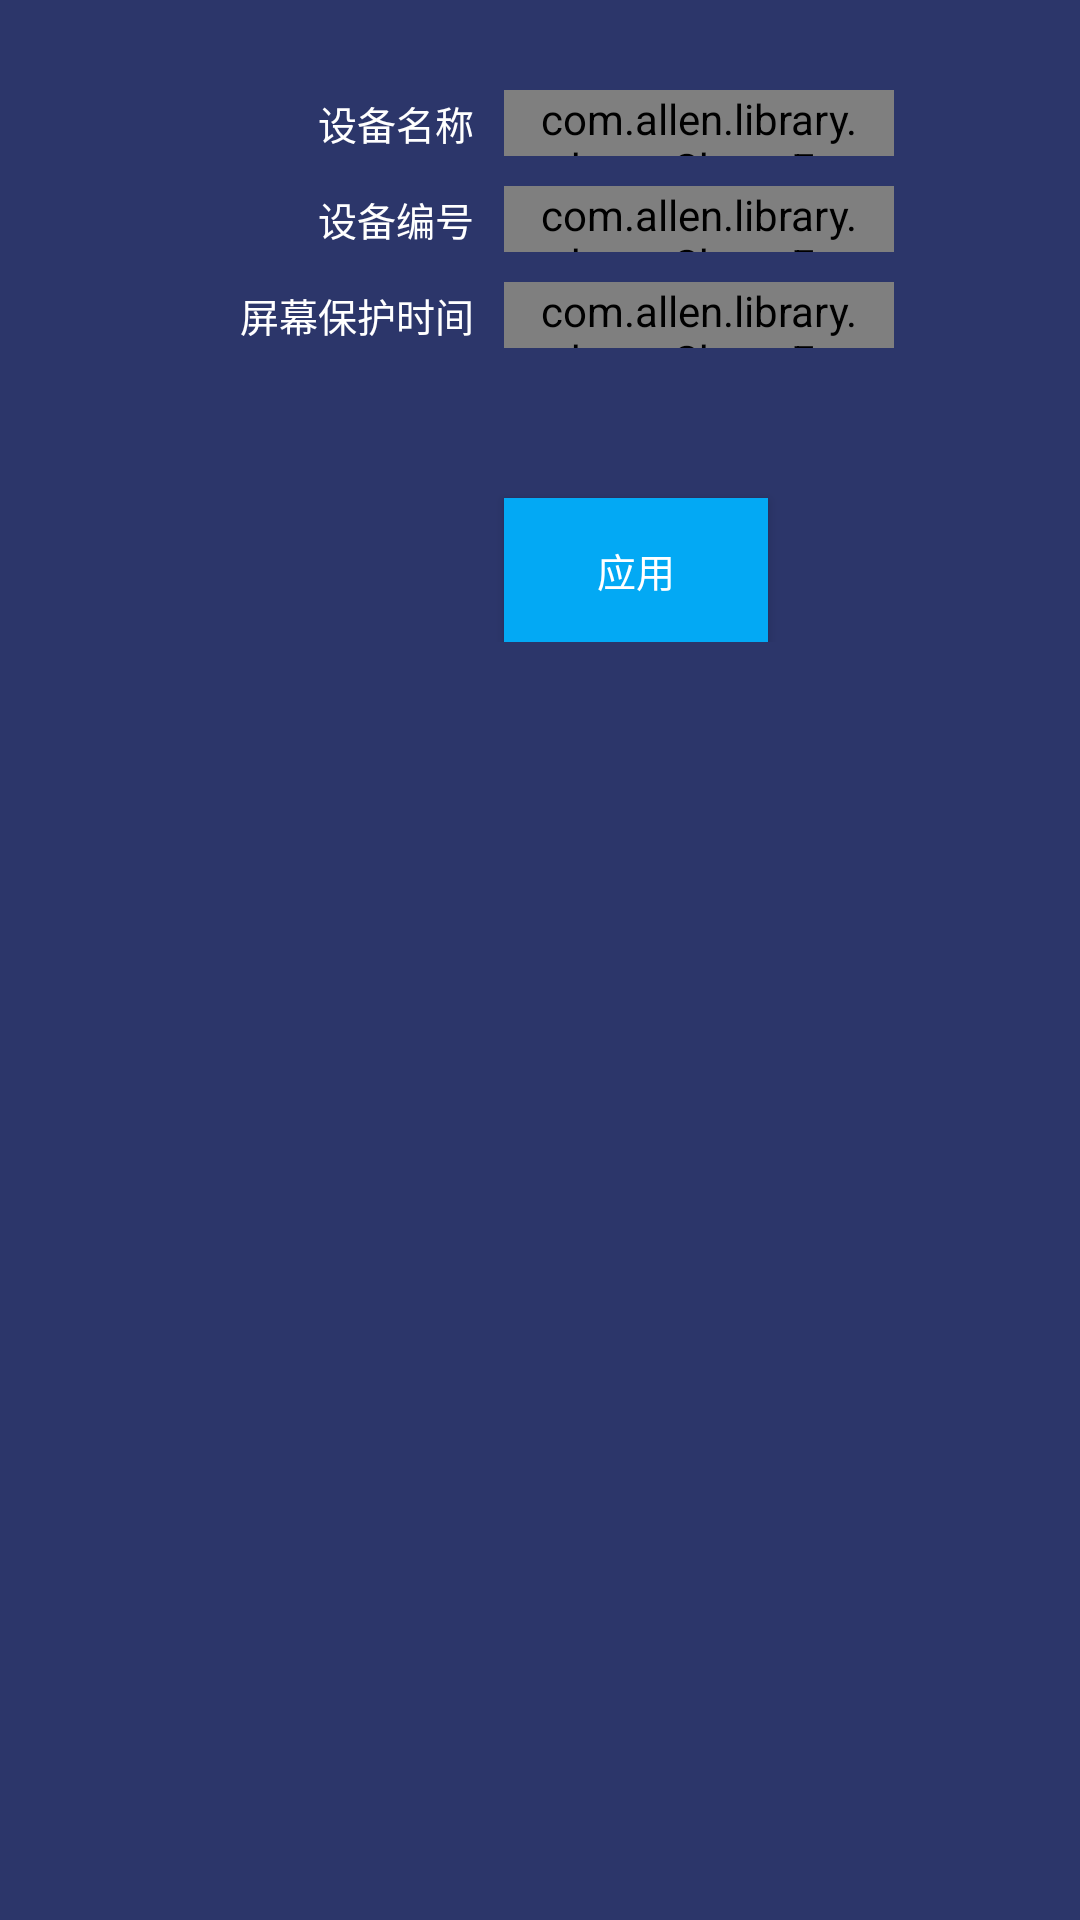

This screen was rendered from an Android layout file. Write that file and the resources it references.
<!-- AndroidManifest.xml: application theme Theme.RtspPusher -->
<!-- res/layout/fragment_more_config.xml -->
<?xml version="1.0" encoding="utf-8"?>
<LinearLayout xmlns:android="http://schemas.android.com/apk/res/android"
  android:layout_width="match_parent"
  android:layout_height="match_parent"
  android:paddingStart="@dimen/dp_80"
  android:paddingTop="@dimen/dp_20"
  android:background="@color/colorPrimaryVariant"
  android:orientation="vertical"
  xmlns:app="http://schemas.android.com/apk/res-auto">

  <androidx.constraintlayout.widget.ConstraintLayout
    android:layout_width="wrap_content"
    android:layout_height="wrap_content"
    >

    <com.allen.library.shape.ShapeFrameLayout
      android:id="@+id/flDeviceName"
      android:layout_width="@dimen/dp_130"
      android:layout_height="@dimen/dp_22"
      android:layout_marginTop="@dimen/dp_10"
      android:paddingStart="@dimen/dp_10"
      android:paddingEnd="@dimen/dp_10"
      app:shapeStrokeWidth="@dimen/dp_0_5"
      app:shapeStrokeColor="@color/white"
      app:shapeSolidColor="@color/colorPrimaryVariant"
      app:layout_constraintTop_toTopOf="parent"
      app:layout_constraintEnd_toEndOf="parent">

      <TextView
        android:layout_width="match_parent"
        android:layout_height="wrap_content"
        android:layout_gravity="center_vertical"
        android:textSize="@dimen/sp_11"
        android:textColor="@color/white"
        android:text="掌心宝贝NVR"
        />

    </com.allen.library.shape.ShapeFrameLayout>

    <TextView
      android:layout_width="wrap_content"
      android:layout_height="wrap_content"
      android:layout_marginEnd="@dimen/dp_10"
      app:layout_constraintEnd_toStartOf="@id/flDeviceName"
      app:layout_constraintTop_toTopOf="@id/flDeviceName"
      app:layout_constraintBottom_toBottomOf="@id/flDeviceName"
      android:textSize="@dimen/sp_13"
      android:textColor="@color/white"
      android:text="设备名称"/>

    <com.allen.library.shape.ShapeFrameLayout
      android:id="@+id/flDeviceId"
      android:layout_width="@dimen/dp_130"
      android:layout_height="@dimen/dp_22"
      android:layout_marginTop="@dimen/dp_10"
      android:paddingStart="@dimen/dp_10"
      android:paddingEnd="@dimen/dp_10"
      app:shapeStrokeWidth="@dimen/dp_0_5"
      app:shapeStrokeColor="@color/white"
      app:shapeSolidColor="@color/colorPrimaryVariant"
      app:layout_constraintTop_toBottomOf="@id/flDeviceName"
      app:layout_constraintEnd_toEndOf="parent">

      <TextView
        android:id="@+id/tvDeviceId"
        android:layout_width="match_parent"
        android:layout_height="wrap_content"
        android:layout_gravity="center_vertical"
        android:textSize="@dimen/sp_11"
        android:textColor="@color/white"
        android:text=""
        />

    </com.allen.library.shape.ShapeFrameLayout>

    <TextView
      android:layout_width="wrap_content"
      android:layout_height="wrap_content"
      android:layout_marginEnd="@dimen/dp_10"
      app:layout_constraintEnd_toStartOf="@id/flDeviceId"
      app:layout_constraintTop_toTopOf="@id/flDeviceId"
      app:layout_constraintBottom_toBottomOf="@id/flDeviceId"
      android:textSize="@dimen/sp_13"
      android:textColor="@color/white"
      android:text="设备编号"/>

    <com.allen.library.shape.ShapeFrameLayout
      android:id="@+id/flSleepTime"
      android:layout_width="@dimen/dp_130"
      android:layout_height="@dimen/dp_22"
      android:layout_marginTop="@dimen/dp_10"
      android:paddingStart="@dimen/dp_10"
      android:paddingEnd="@dimen/dp_10"
      app:shapeStrokeWidth="@dimen/dp_0_5"
      app:shapeStrokeColor="@color/white"
      app:shapeSolidColor="@color/colorPrimaryVariant"
      app:layout_constraintTop_toBottomOf="@id/flDeviceId"
      app:layout_constraintEnd_toEndOf="parent">

      <TextView
        android:id="@+id/tvSleepTime"
        android:layout_width="match_parent"
        android:layout_height="wrap_content"
        android:layout_gravity="center_vertical"
        android:textSize="@dimen/sp_11"
        android:textColor="@color/white"
        android:text="5分钟"
        />

      <ImageView
        android:id="@+id/ivDownArrow"
        android:layout_width="wrap_content"
        android:layout_height="wrap_content"
        android:layout_gravity="end|center_vertical"
        android:src="@drawable/ic_down_arrow"/>

    </com.allen.library.shape.ShapeFrameLayout>

    <TextView
      android:layout_width="wrap_content"
      android:layout_height="wrap_content"
      android:layout_marginEnd="@dimen/dp_10"
      app:layout_constraintEnd_toStartOf="@id/flSleepTime"
      app:layout_constraintTop_toTopOf="@id/flSleepTime"
      app:layout_constraintBottom_toBottomOf="@id/flSleepTime"
      android:textSize="@dimen/sp_13"
      android:textColor="@color/white"
      android:text="屏幕保护时间"/>

    <androidx.appcompat.widget.AppCompatButton
      android:id="@+id/btnConfirm"
      android:layout_width="wrap_content"
      android:layout_height="wrap_content"
      android:background="@color/FF03A9F4"
      android:layout_marginTop="@dimen/dp_50"
      app:layout_constraintTop_toBottomOf="@id/flSleepTime"
      app:layout_constraintStart_toStartOf="@id/flSleepTime"
      android:textColor="@color/white"
      android:textSize="@dimen/sp_13"
      android:text="应用"/>

  </androidx.constraintlayout.widget.ConstraintLayout>

</LinearLayout>
<!-- resources referenced by this layout -->
<resources>
  <color name="FF03A9F4">#03A9F4</color>
  <color name="colorPrimaryVariant">#2C366A</color>
  <color name="white">#FFFFFFFF</color>
  <dimen name="dp_0_5">0.5dp</dimen>
  <dimen name="dp_10">10dp</dimen>
  <dimen name="dp_130">130dp</dimen>
  <dimen name="dp_20">20dp</dimen>
  <dimen name="dp_22">22dp</dimen>
  <dimen name="dp_50">50dp</dimen>
  <dimen name="dp_80">80dp</dimen>
  <dimen name="sp_11">11sp</dimen>
  <dimen name="sp_13">13sp</dimen>
  <!-- drawable ic_down_arrow: png bitmap (drawable-xxxhdpi, 1470 bytes) -->
  <style name="Theme.RtspPusher" parent="Theme.Material3.DayNight.NoActionBar">
      
      <item name="colorPrimary">@color/colorPrimary</item>
      <item name="colorPrimaryVariant">@color/colorPrimaryVariant</item>
      <item name="colorOnPrimary">@color/white</item>
      
      <item name="colorSecondary">@color/teal_200</item>
      <item name="colorSecondaryVariant">@color/teal_700</item>
      <item name="colorOnSecondary">@color/black</item>
      
      <item name="android:statusBarColor">?attr/colorPrimaryVariant</item>
      
    </style>
  <color name="colorPrimary">#3A478E</color>
  <color name="teal_200">#FF03A9F4</color>
  <color name="teal_700">#FF018786</color>
  <color name="black">#FF000000</color>
</resources>
